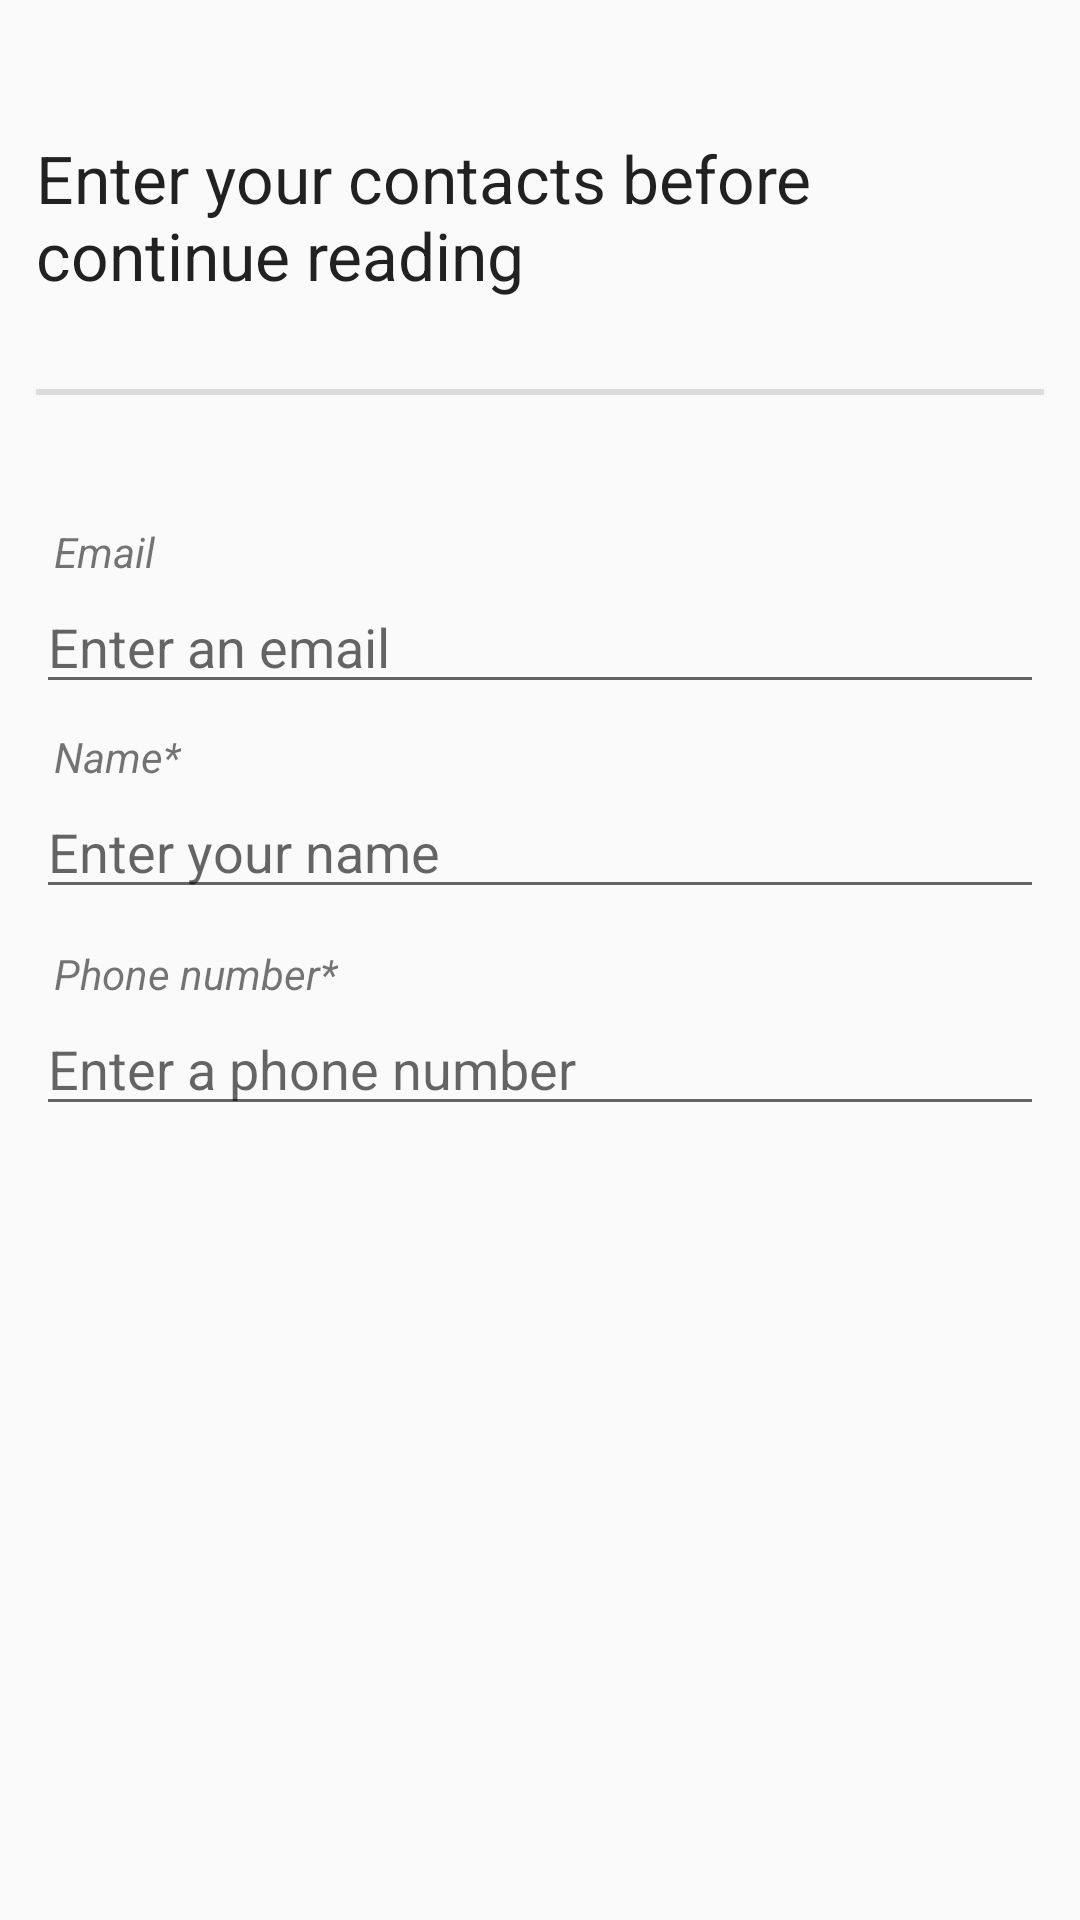

Produce the Android XML layout that renders to this screen, including the resource entries it uses.
<!-- AndroidManifest.xml: application theme AppTheme -->
<!-- res/layout/dialog_fragment.xml -->
<?xml version="1.0" encoding="utf-8"?>
<LinearLayout
    xmlns:android="http://schemas.android.com/apk/res/android"
    android:layout_width="match_parent"
    android:layout_height="match_parent"
    android:orientation="vertical"
    android:padding="12dp">

    <LinearLayout
        android:layout_width="match_parent"
        android:layout_height="0dp"
        android:layout_weight="1"
        android:gravity="center"
        android:orientation="vertical">
        <TextView
            style="@android:style/TextAppearance.Large"
            android:text="@string/continue_reading"
            android:layout_width="match_parent"
            android:layout_height="wrap_content" />

        <TextView
            android:layout_width="match_parent"
            android:layout_height="wrap_content"
            style="?android:listSeparatorTextViewStyle"/>

    </LinearLayout>

    <LinearLayout
        android:layout_marginTop="6dp"
        android:orientation="vertical"
        android:layout_width="match_parent"
        android:layout_height="0dp"
        android:layout_weight="3">

        <TextView
            android:textSize="14dp"
            android:textStyle="italic"
            android:layout_marginTop="4dp"
            android:layout_width="wrap_content"
            android:layout_height="wrap_content"
            android:text="@string/text_email"
            android:id="@+id/textView6"
            android:labelFor="@+id/email_edit_text"
            android:layout_marginLeft="6dp"/>

        <EditText
            android:id="@+id/email_edit_text"
            android:inputType="textEmailAddress"
            android:hint="@string/email_edit_text_hint"
            android:layout_width="match_parent"
            android:layout_height="wrap_content"/>

        <TextView
            android:layout_marginTop="8dp"
            android:textSize="14dp"
            android:textStyle="italic"
            android:layout_width="wrap_content"
            android:layout_height="wrap_content"
            android:text="@string/name_edit_text"
            android:layout_marginLeft="6dp" />

        <EditText
            android:id="@+id/name_edit_text"
            android:hint="@string/name_edit_text_hint"
            android:layout_width="match_parent"
            android:layout_height="wrap_content"/>

        <TextView
            android:textSize="14dp"
            android:textStyle="italic"
            android:layout_width="wrap_content"
            android:layout_height="wrap_content"
            android:text="@string/label_age"
            android:layout_marginTop="12dp"
            android:layout_marginLeft="6dp" />

        <EditText
            android:id="@+id/phone_edit_text"
            android:inputType="phone"
            android:hint="@string/phone_edit_text_hint"
            android:layout_width="match_parent"
            android:layout_height="wrap_content"/>
    </LinearLayout>
</LinearLayout>
<!-- resources referenced by this layout -->
<resources>
  <string name="continue_reading">Enter your contacts before continue reading</string>
  <string name="email_edit_text_hint">Enter an email</string>
  <string name="label_age">Phone number*</string>
  <string name="name_edit_text">Name*</string>
  <string name="name_edit_text_hint">Enter your name</string>
  <string name="phone_edit_text_hint">Enter a phone number</string>
  <string name="text_email">Email</string>
  <style name="AppTheme" parent="Theme.AppCompat.Light">
          
          <item name="colorPrimary">@color/colorPrimary</item>
          <item name="colorPrimaryDark">@color/colorPrimaryDark</item>
          <item name="colorAccent">@color/colorAccent</item>
      </style>
  <color name="colorPrimary">#faebd7</color>
  <color name="colorPrimaryDark">#ffefd5</color>
  <color name="colorAccent">#03DAC5</color>
</resources>
